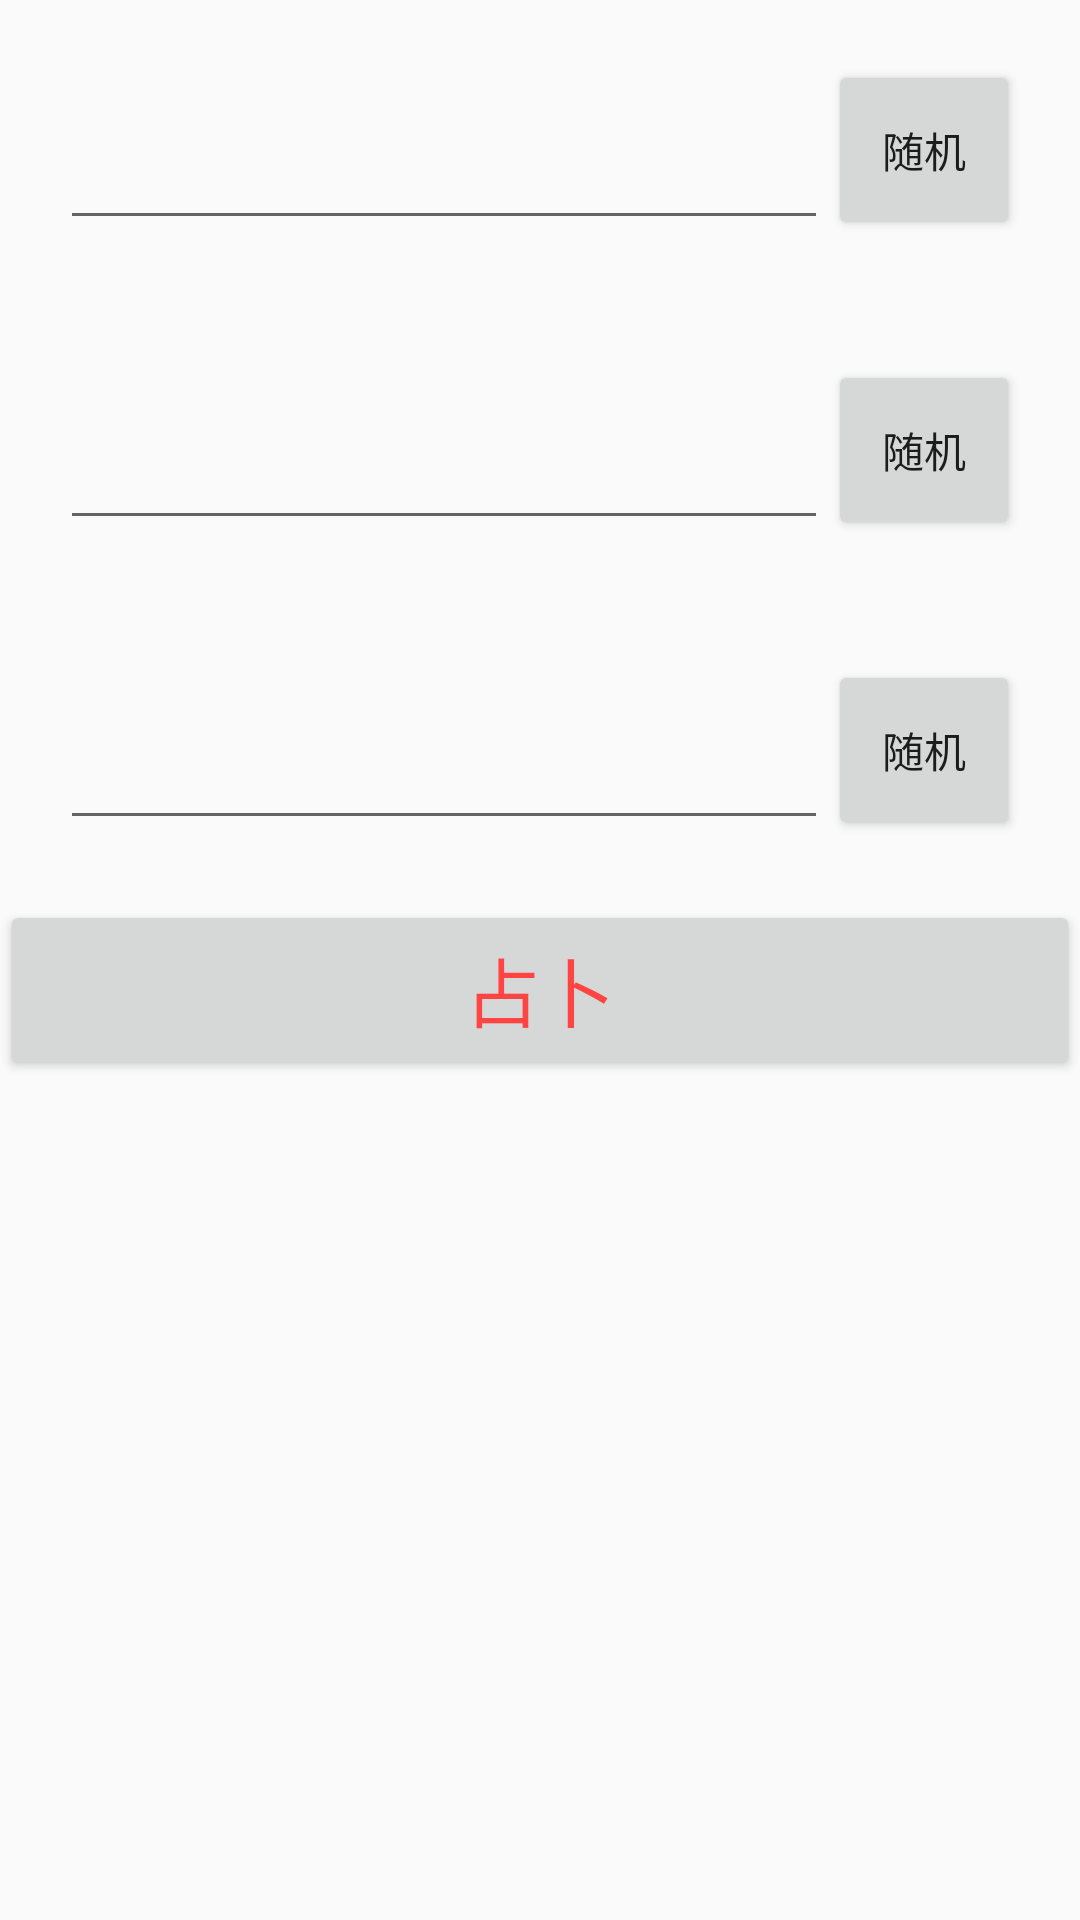

Reconstruct the res/layout file that produces this screen, plus the resources it refers to.
<!-- AndroidManifest.xml: application theme AppTheme -->
<!-- res/layout/activity_divination.xml -->
<?xml version="1.0" encoding="utf-8"?>
<LinearLayout xmlns:android="http://schemas.android.com/apk/res/android"
    xmlns:tools="http://schemas.android.com/tools"
    android:layout_width="match_parent"
    android:layout_height="match_parent"
    android:orientation="vertical">

    <LinearLayout
        android:layout_width="match_parent"
        android:layout_height="100dp"
        android:orientation="horizontal"
        android:padding="20dp">

        <EditText
            android:id="@+id/_1"
            android:layout_width="0dp"
            android:layout_height="match_parent"
            android:layout_weight="4"
            android:gravity="center"
            android:inputType="number"
            android:maxLength="3"
            android:textSize="30sp"
            tools:ignore="LabelFor,NestedWeights" />

        <Button
            android:layout_width="0dp"
            android:layout_height="match_parent"
            android:layout_weight="1"
            android:onClick="random1"
            android:text="@string/random" />
    </LinearLayout>

    <LinearLayout
        android:layout_width="match_parent"
        android:layout_height="100dp"
        android:orientation="horizontal"
        android:padding="20dp">

        <EditText
            android:id="@+id/_2"
            android:layout_width="0dp"
            android:layout_height="match_parent"
            android:layout_weight="4"
            android:gravity="center"
            android:inputType="number"
            android:maxLength="3"
            android:textSize="30sp"
            tools:ignore="LabelFor,NestedWeights" />

        <Button
            android:layout_width="0dp"
            android:layout_height="match_parent"
            android:layout_weight="1"
            android:onClick="random2"
            android:text="@string/random" />
    </LinearLayout>

    <LinearLayout
        android:layout_width="match_parent"
        android:layout_height="100dp"
        android:orientation="horizontal"
        android:padding="20dp">

        <EditText
            android:id="@+id/_3"
            android:layout_width="0dp"
            android:layout_height="match_parent"
            android:layout_weight="4"
            android:gravity="center"
            android:inputType="number"
            android:maxLength="3"
            android:textSize="30sp"
            tools:ignore="LabelFor,NestedWeights" />

        <Button
            android:layout_width="0dp"
            android:layout_height="match_parent"
            android:layout_weight="1"
            android:onClick="random3"
            android:text="@string/random" />
    </LinearLayout>

    <Button
        android:layout_width="match_parent"
        android:layout_height="60dp"
        android:onClick="divination"
        android:text="@string/divination"
        android:textColor="@android:color/holo_red_light"
        android:textSize="25sp" />

</LinearLayout>
<!-- resources referenced by this layout -->
<resources>
  <string name="divination">占卜</string>
  <string name="random">随机</string>
  <style name="AppTheme" parent="Theme.AppCompat.Light.NoActionBar" />
</resources>
